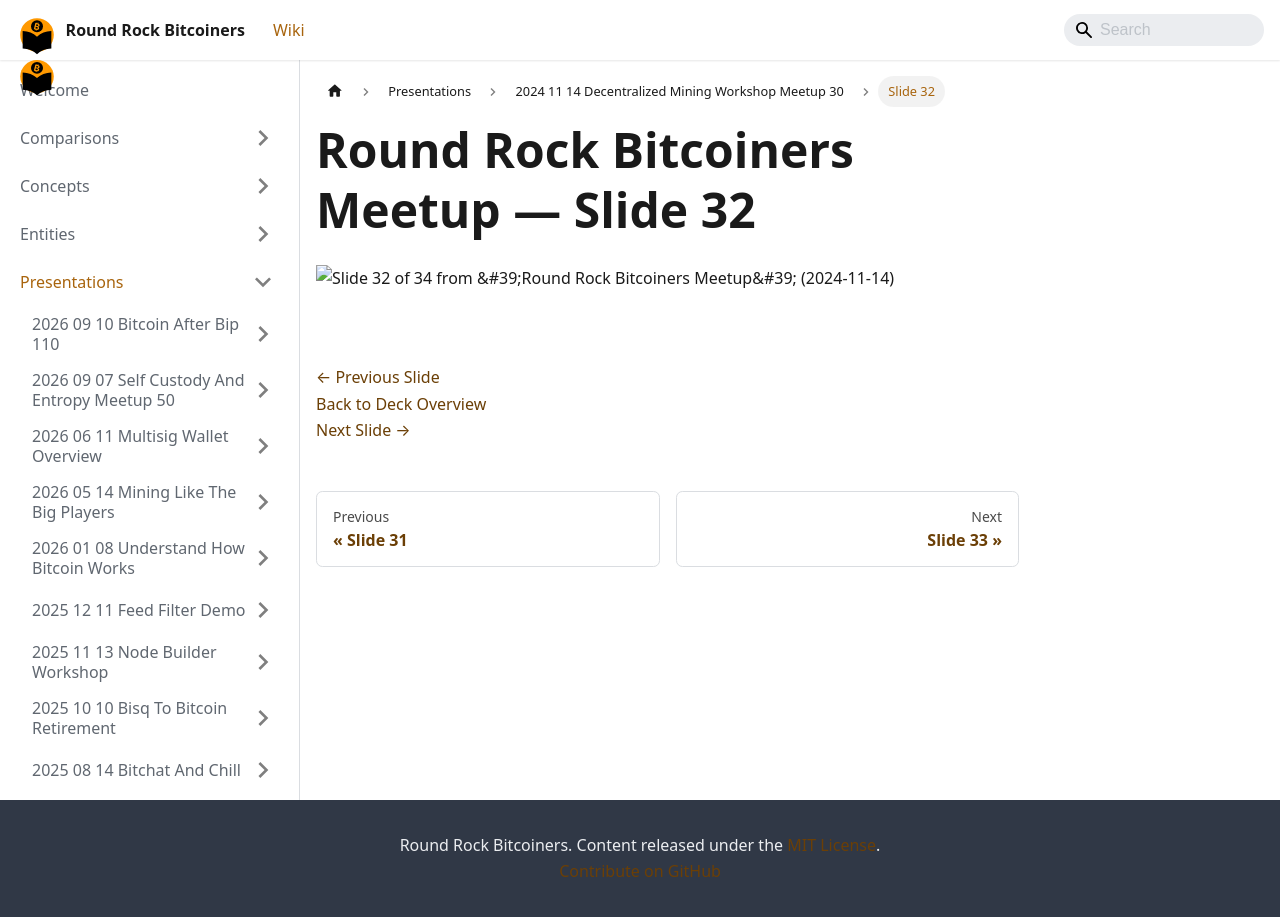

repository: jason-me/rrbtc-wiki · page: presentations/2024-11-14-decentralized-mining-workshop-meetup-30/slide-032/index.html · generator: docusaurus

---
title: "Slide 32 of 34 - Round Rock Bitcoiners Meetup"
sidebar_label: "Slide 32"
pagination_next: "presentations/2024-11-14-decentralized-mining-workshop-meetup-30/slide-033"
pagination_prev: "presentations/2024-11-14-decentralized-mining-workshop-meetup-30/slide-031"
---

# Round Rock Bitcoiners Meetup — Slide 32

![Slide 32 of 34 from 'Round Rock Bitcoiners Meetup' (2024-11-14)](/img/slides/2024-11-14-decentralized-mining-workshop-meetup-30/slide_031.jpg)

<br/>
<br/>

[← Previous Slide](/presentations/2024-11-14-decentralized-mining-workshop-meetup-30/slide-031)  
[Back to Deck Overview](/presentations/2024-11-14-decentralized-mining-workshop-meetup-30/)  
[Next Slide →](/presentations/2024-11-14-decentralized-mining-workshop-meetup-30/slide-033)
